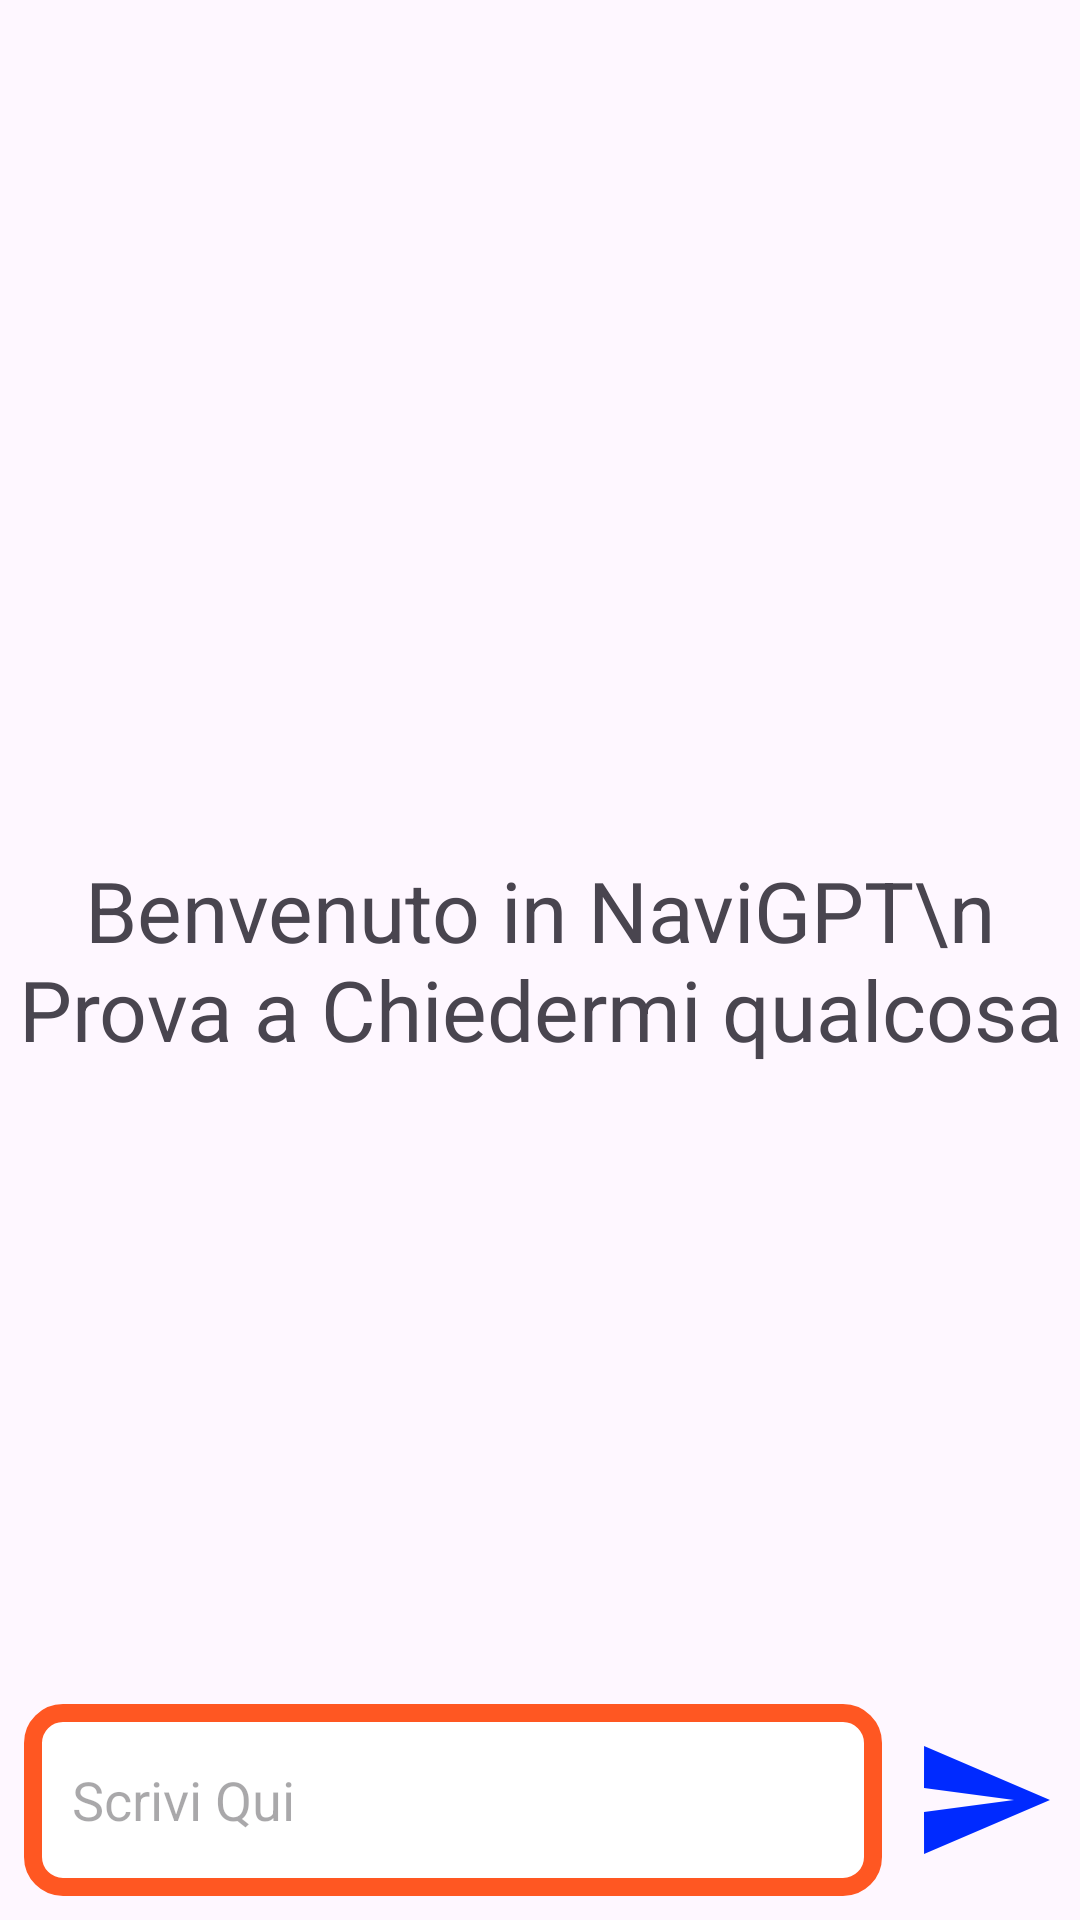

Layout XML and referenced resources for this Android screen:
<!-- AndroidManifest.xml: application theme Theme.NaviGPT -->
<!-- res/layout/activity_main.xml -->
<?xml version="1.0" encoding="utf-8"?>
<RelativeLayout xmlns:android="http://schemas.android.com/apk/res/android"
    xmlns:app="http://schemas.android.com/apk/res-auto"
    xmlns:tools="http://schemas.android.com/tools"
    android:layout_width="match_parent"
    android:layout_height="match_parent"
    tools:context=".MainActivity">

    <androidx.recyclerview.widget.RecyclerView
        android:layout_width="match_parent"
        android:layout_height="match_parent"
        android:id="@+id/recycler_view"
        android:layout_above="@id/bottom_layout"
        />
    <TextView
        android:layout_width="match_parent"
        android:layout_height="wrap_content"
        android:id="@+id/welcome_text"
        android:layout_centerInParent="true"
        android:text="Benvenuto in NaviGPT\n Prova a Chiedermi qualcosa"
        android:gravity="center"
        android:textSize="28dp"
        />


    <RelativeLayout
        android:layout_width="match_parent"
        android:layout_height="80dp"
        android:layout_alignParentBottom="true"
        android:padding="8dp"
        android:id="@+id/bottom_layout">
        <EditText
            android:layout_width="match_parent"
            android:layout_height="match_parent"
            android:id="@+id/message_edit_text"
            android:layout_centerInParent="true"
            android:hint="Scrivi Qui"
            android:padding="16dp"
            android:layout_toLeftOf="@id/send_btn"
            android:background="@drawable/rounded_corner"

        />

        <ImageButton
            android:layout_width="48dp"
            android:layout_height="48dp"
            android:id="@+id/send_btn"
            android:layout_alignParentEnd="true"
            android:layout_centerInParent="true"
            android:layout_marginStart="10dp"
            android:padding="8dp"
            android:src="@drawable/baseline_send_24"
            android:background="?attr/selectableItemBackgroundBorderless"
            />

    </RelativeLayout>

</RelativeLayout>
<!-- resources referenced by this layout -->
<resources>
  <!-- drawable baseline_send_24 (drawable) -->
  <vector android:autoMirrored="true" android:height="48dp"
      android:tint="#002AFF" android:viewportHeight="24"
      android:viewportWidth="24" android:width="48dp" xmlns:android="http://schemas.android.com/apk/res/android">
      <path android:fillColor="@android:color/white" android:pathData="M2.01,21L23,12 2.01,3 2,10l15,2 -15,2z"/>
  </vector>
  <!-- drawable rounded_corner (drawable) -->
  <?xml version="1.0" encoding="utf-8"?>
  <shape xmlns:android="http://schemas.android.com/apk/res/android"
      android:shape="rectangle">
      <corners android:radius="10dip"/>
      <stroke android:width="6dp"/>
      <stroke android:color="#FF5722"/>
      <solid android:color="@color/white"/>
  
  </shape>
  <style name="Theme.NaviGPT" parent="Base.Theme.NaviGPT" />
  <style name="Base.Theme.NaviGPT" parent="Theme.Material3.DayNight.NoActionBar">
          
          
      </style>
  <!-- not gathered from this repository: default colours our renderer supplied (Android Studio template values) -->
  <color name="white">#FFFFFFFF</color>
</resources>
